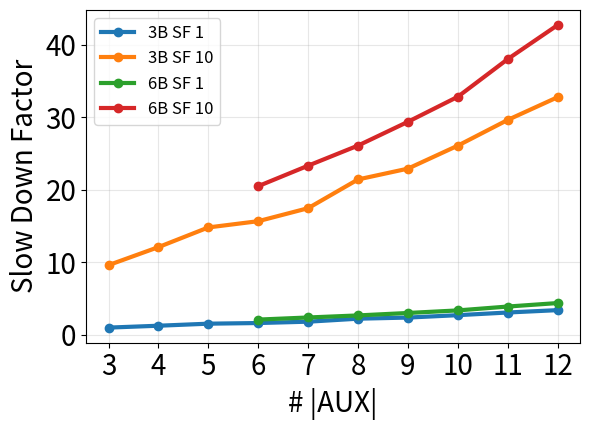

Recreate this plot in Python.
#!/usr/bin/env python3
"""
Estimate PRISM extraction times on TPC-DS 1 GB and 10 GB from
  (a) timings on two tiny databases (base data ~1.7 MB, 10x data ~13 MB) for every |AUX|, and
  (b) a few real 1 GB measurements (time + number of minimizer calls) per query family,
and plot the slowdown in the same style as the toy-data figure.

MODEL (database minimization = UNMASQUE binary halving)
  * One minimization pass halves the database until one row is left. It takes h(S) = log2(S / row_size)
    halvings, i.e. calls grow only LOGARITHMICALLY with the database size S:  calls(S) ~ h(S).
  * The data scanned by the successive halving calls forms a geometric series  S + S/2 + S/4 + ... = 2S,
    so the data-dependent work of a pass is LINEAR in S and does not depend on the depth h.
  * Hence    time(S) = [calls-driven + constant overhead]  +  [data-dependent part ~ S].

ESTIMATION STEPS (per query family, e.g. 3B or 6B)
  1. 1 GB, intermediate |AUX| (between the measured anchors):
       calls : interpolated using the shape of the base-data curve (on tiny data, time ~ calls,
               because the data-dependent part is negligible); forced to be non-decreasing in |AUX|.
       time  : calls x time-per-call, with time-per-call interpolated linearly in |AUX|
               (longer join chains -> each call touches more tables).
     Anchors are used exactly as measured.
  2. Data-dependent share on the tiny databases, from the 10x/base time ratio rho:
       rho = (1 - phi) * h(S_10x)/h(S_base)  +  phi * S_10x/S_base      -> phi
     (rho is pooled over all |AUX| of the family to suppress noise.)
  3. Extrapolate that share to 1 GB (data part grows by S_1GB/S_base, overhead by h-ratio), then
     1 GB -> 10 GB:   time10 / time1 = (1 - phi1) * h(S_10GB)/h(S_1GB) + phi1 * 10
     calls10 = calls1 * h(S_10GB)/h(S_1GB)

Only RATIOS of the tiny-database timings are used, so raw seconds and normalised values both work.

USAGE
  python prism_tpcds_scale.py                                   # built-in data (digitised from the plot)
  python prism_tpcds_scale.py --json 3B=t3b_claude.json --json 6B=t6b_claude.json
  python prism_tpcds_scale.py --norm per_x                      # 10 GB normalised by 1 GB at the same x
JSON format (same as DATASETS below): {"x": [...], "series": [["Base Data", [...]], ["10X Data", [...]], ...]}
Repeated readings with the same label are averaged point-wise.

TO EXTEND: add a DATASETS entry + a SERIES entry (e.g. a 9-branch family), or more anchors in an existing
SERIES entry (interpolation is then piecewise between neighbouring anchors).
"""
import argparse
import csv
import json
import math

import numpy as np
import matplotlib
matplotlib.use("Agg")
import matplotlib.pyplot as plt

# =============================== CONFIG ======================================
# database sizes in KB
SIZE_KB = {"base": 1696.0, "10x": 13 * 1024.0, "1GB": 1024.0 ** 2, "10GB": 10 * 1024.0 ** 2}
ROW_BYTES = 128            # average row size, only used for the halving depth h(S); result is insensitive to it

# Tiny-database timings per |AUX|. Values below are DIGITISED from t3b_t6b_scale_plot.png (normalised to
# 3B Base @ |AUX|=3); replace them with your raw JSON numbers (see --json). Only ratios are used.
DATASETS = {
    "3B": {
        "x": [3, 4, 5, 6, 7, 8, 9, 10, 11, 12],
        "series": [
            ("Base Data", [1.00, 1.198, 1.396, 1.38, 1.48, 1.742, 1.777, 1.94, 2.117, 2.25]),
            ("10X Data", [1.742, 1.968, 2.06, 2.21, 2.45, 2.60, 2.82, 3.08, 3.32, 3.66]),
        ],
    },
    "6B": {
        "x": [6, 7, 8, 9, 10, 11, 12],
        "series": [
            ("Base Data", [1.96, 2.095, 2.20, 2.36, 2.52, 2.87, 3.12]),
            ("10X Data", [3.58, 3.83, 4.09, 4.18, 4.41, 4.80, 5.35]),
        ],
    },
}

# Query families: tiny-data key, and real 1 GB anchors  {|AUX|: (seconds, minimizer calls)}
SERIES = [
    {"name": "3B", "data": "3B", "anchors": {3: (86.0, 72), 12: (293.0, 154)}},
    {"name": "6B", "data": "6B", "anchors": {6: (181.0, 134), 12: (377.0, 176)}},
]
# =============================================================================


# ------------------------------- input helpers --------------------------------
def _pairs(series):
    """Accept [(label, ys), ...], [{'label':..,'y':..}, ...] or {label: ys | [ys, ys, ...]}."""
    out = []
    if isinstance(series, dict):
        for label, v in series.items():
            if v and isinstance(v[0], (list, tuple)):
                out += [(label, ys) for ys in v]
            else:
                out.append((label, v))
    else:
        for item in series:
            if isinstance(item, dict):
                out.append((item["label"], item.get("y", item.get("values"))))
            else:
                out.append((item[0], item[1]))
    return out


def load_toy(cfg):
    """-> x, average Base-Data curve, average 10X-Data curve (point-wise mean over repeated readings)."""
    groups = {"base": [], "10x": []}
    for label, ys in _pairs(cfg["series"]):
        key = "10x" if "10x" in label.lower() else "base" if "base" in label.lower() else None
        if key is None:
            raise ValueError(f"series label '{label}' must contain 'base' or '10x'")
        groups[key].append(ys)
    if not groups["base"] or not groups["10x"]:
        raise ValueError("need at least one Base Data and one 10X Data reading")
    return (np.array(cfg["x"], float),
            np.mean(groups["base"], axis=0), np.mean(groups["10x"], axis=0))


# ------------------------------- the model ------------------------------------
def halving_depth(size_kb):
    """Halvings per minimization pass (down to one row): log2(#rows)."""
    return math.log2(size_kb * 1024.0 / ROW_BYTES)


def _segment(anchor_x, x):
    """Index i of the anchor segment [a_i, a_i+1] used for x (end segments extrapolate)."""
    i = np.searchsorted(anchor_x, x, side="right") - 1
    return int(min(max(i, 0), len(anchor_x) - 2))


def estimate_series(s, x, base, tenx):
    anch = sorted(s["anchors"].items())
    ax = np.array([a for a, _ in anch], float)
    aT = np.array([v[0] for _, v in anch], float)
    aC = np.array([v[1] for _, v in anch], float)
    atau = aT / aC                                            # seconds per minimizer call at 1 GB
    xl = list(x)

    calls = np.empty(len(x)); tau = np.empty(len(x)); measured = np.zeros(len(x), bool)
    for j, xv in enumerate(x):
        i = _segment(ax, xv)
        lo, hi = xl.index(ax[i]), xl.index(ax[i + 1])         # anchors must be among the tiny-data x values
        denom = base[hi] - base[lo]
        frac = (base[xl.index(xv)] - base[lo]) / denom if denom else (xv - ax[i]) / (ax[i + 1] - ax[i])
        if ax[i] <= xv <= ax[i + 1]:
            frac = min(max(frac, 0.0), 1.0)                   # interpolation stays inside the anchors
        calls[j] = aC[i] + frac * (aC[i + 1] - aC[i])
        tau[j] = atau[i] + (xv - ax[i]) / (ax[i + 1] - ax[i]) * (atau[i + 1] - atau[i])
        measured[j] = xv in ax
    calls = np.maximum.accumulate(calls)                      # more auxiliary tables never means fewer calls
    time1 = calls * tau
    for j, xv in enumerate(x):                                # anchors exactly as measured
        if measured[j]:
            k = list(ax).index(xv); calls[j], time1[j] = aC[k], aT[k]

    # data-dependent share on the tiny databases, from the pooled 10x/base time ratio
    Sb, Sx, S1, S10 = (SIZE_KB[k] for k in ("base", "10x", "1GB", "10GB"))
    hb, hx, h1, h10 = (halving_depth(v) for v in (Sb, Sx, S1, S10))
    rho = tenx.sum() / base.sum()
    g_t, R_t = hx / hb, Sx / Sb
    phi_b = min(max((rho - g_t) / (R_t - g_t), 0.0), 1.0)
    # same share at 1 GB: data part grows by S1/Sb, call-driven overhead by h1/hb
    R1, g1 = S1 / Sb, h1 / hb
    phi_1 = phi_b * R1 / (phi_b * R1 + (1 - phi_b) * g1)
    # 1 GB -> 10 GB: data part x10 (geometric series), calls x h10/h1
    g10 = h10 / h1
    slow = (1 - phi_1) * g10 + phi_1 * (S10 / S1)

    return {"x": x, "calls1": calls, "time1": time1, "measured": measured,
            "calls10": calls * g10, "time10": time1 * slow,
            "diag": {"rho_toy": rho, "phi_toy": phi_b, "phi_1GB": phi_1, "t10_over_t1": slow, "calls10_over_calls1": g10}}


# ------------------------------- outputs --------------------------------------
def write_csv(results, path):
    with open(path, "w", newline="") as f:
        w = csv.writer(f)
        w.writerow(["series", "aux", "calls_1GB", "time_1GB_s", "calls_10GB", "time_10GB_s",
                    "ratio_10GB_over_1GB", "1GB_source"])
        for name, r in results.items():
            for j, xv in enumerate(r["x"]):
                w.writerow([name, int(xv), round(r["calls1"][j], 1), round(r["time1"][j], 1),
                            round(r["calls10"][j], 1), round(r["time10"][j], 1),
                            round(r["time10"][j] / r["time1"][j], 2),
                            "measured" if r["measured"][j] else "estimated"])


def make_plot(results, norm, outfile):
    first = next(iter(results.values()))
    ref = first["time1"][0]                                   # first family, first point, 1 GB
    fig, ax = plt.subplots(figsize=(6, 4.4))
    for name, r in results.items():
        if norm == "first":
            y1, y10 = r["time1"] / ref, r["time10"] / ref
        else:
            y1, y10 = r["time1"] / r["time1"], r["time10"] / r["time1"]
        ax.plot(r["x"], y1, marker="o", linewidth=3, label=f"{name} SF 1")
        ax.plot(r["x"], y10, marker="o", linewidth=3, label=f"{name} SF 10")
    all_x = sorted({int(v) for r in results.values() for v in r["x"]})
    ax.set_xlabel("# |AUX|"); ax.set_ylabel("Slow Down Factor")
    ax.set_xticks(all_x)
    ax.tick_params(axis="both", labelsize=20)
    ax.xaxis.label.set_size(20); ax.yaxis.label.set_size(20)
    ax.grid(True, alpha=0.3)
    ax.legend(fontsize=12, loc="upper left")
    plt.tight_layout()
    plt.savefig(outfile, dpi=200)
    plt.close(fig)


def main():
    ap = argparse.ArgumentParser(description="Estimate PRISM TPC-DS 1GB/10GB extraction times and plot slowdowns.")
    ap.add_argument("--json", action="append", default=[], metavar="NAME=FILE",
                    help="override tiny-data timings of a family, e.g. 3B=t3b_claude.json (repeatable)")
    ap.add_argument("--norm", choices=("first", "per_x"), default="first",
                    help="first: divide by 1GB time of the first family's first point; per_x: 10GB / 1GB at same x")
    ap.add_argument("--out", default=None, help="output png (default depends on --norm)")
    args = ap.parse_args()

    for item in args.json:
        name, path = item.split("=", 1)
        with open(path) as f:
            DATASETS[name] = json.load(f)

    results = {}
    for s in SERIES:
        x, base, tenx = load_toy(DATASETS[s["data"]])
        results[s["name"]] = estimate_series(s, x, base, tenx)

    write_csv(results, "tpcds_estimates.csv")
    outfile = args.out or ("tpcds_scale_plot.png" if args.norm == "first" else "tpcds_scale_plot_per_x.png")
    make_plot(results, args.norm, outfile)

    print(f"saved {outfile}, tpcds_estimates.csv\n")
    for name, r in results.items():
        d = r["diag"]
        print(f"[{name}] toy 10x/base time ratio = {d['rho_toy']:.2f} -> data share {d['phi_toy']:.1%} on tiny data, "
              f"{d['phi_1GB']:.1%} at 1GB;  calls x{d['calls10_over_calls1']:.2f}, time x{d['t10_over_t1']:.2f} from 1GB to 10GB")
        print("   aux  calls1GB  time1GB  calls10GB  time10GB")
        for j, xv in enumerate(r["x"]):
            tag = "*" if r["measured"][j] else " "
            print(f"   {int(xv):3d}  {r['calls1'][j]:8.1f}  {r['time1'][j]:7.1f}  {r['calls10'][j]:9.1f}  {r['time10'][j]:8.1f} {tag}")
    print("\n(* = measured anchor)")


if __name__ == "__main__":
    main()
